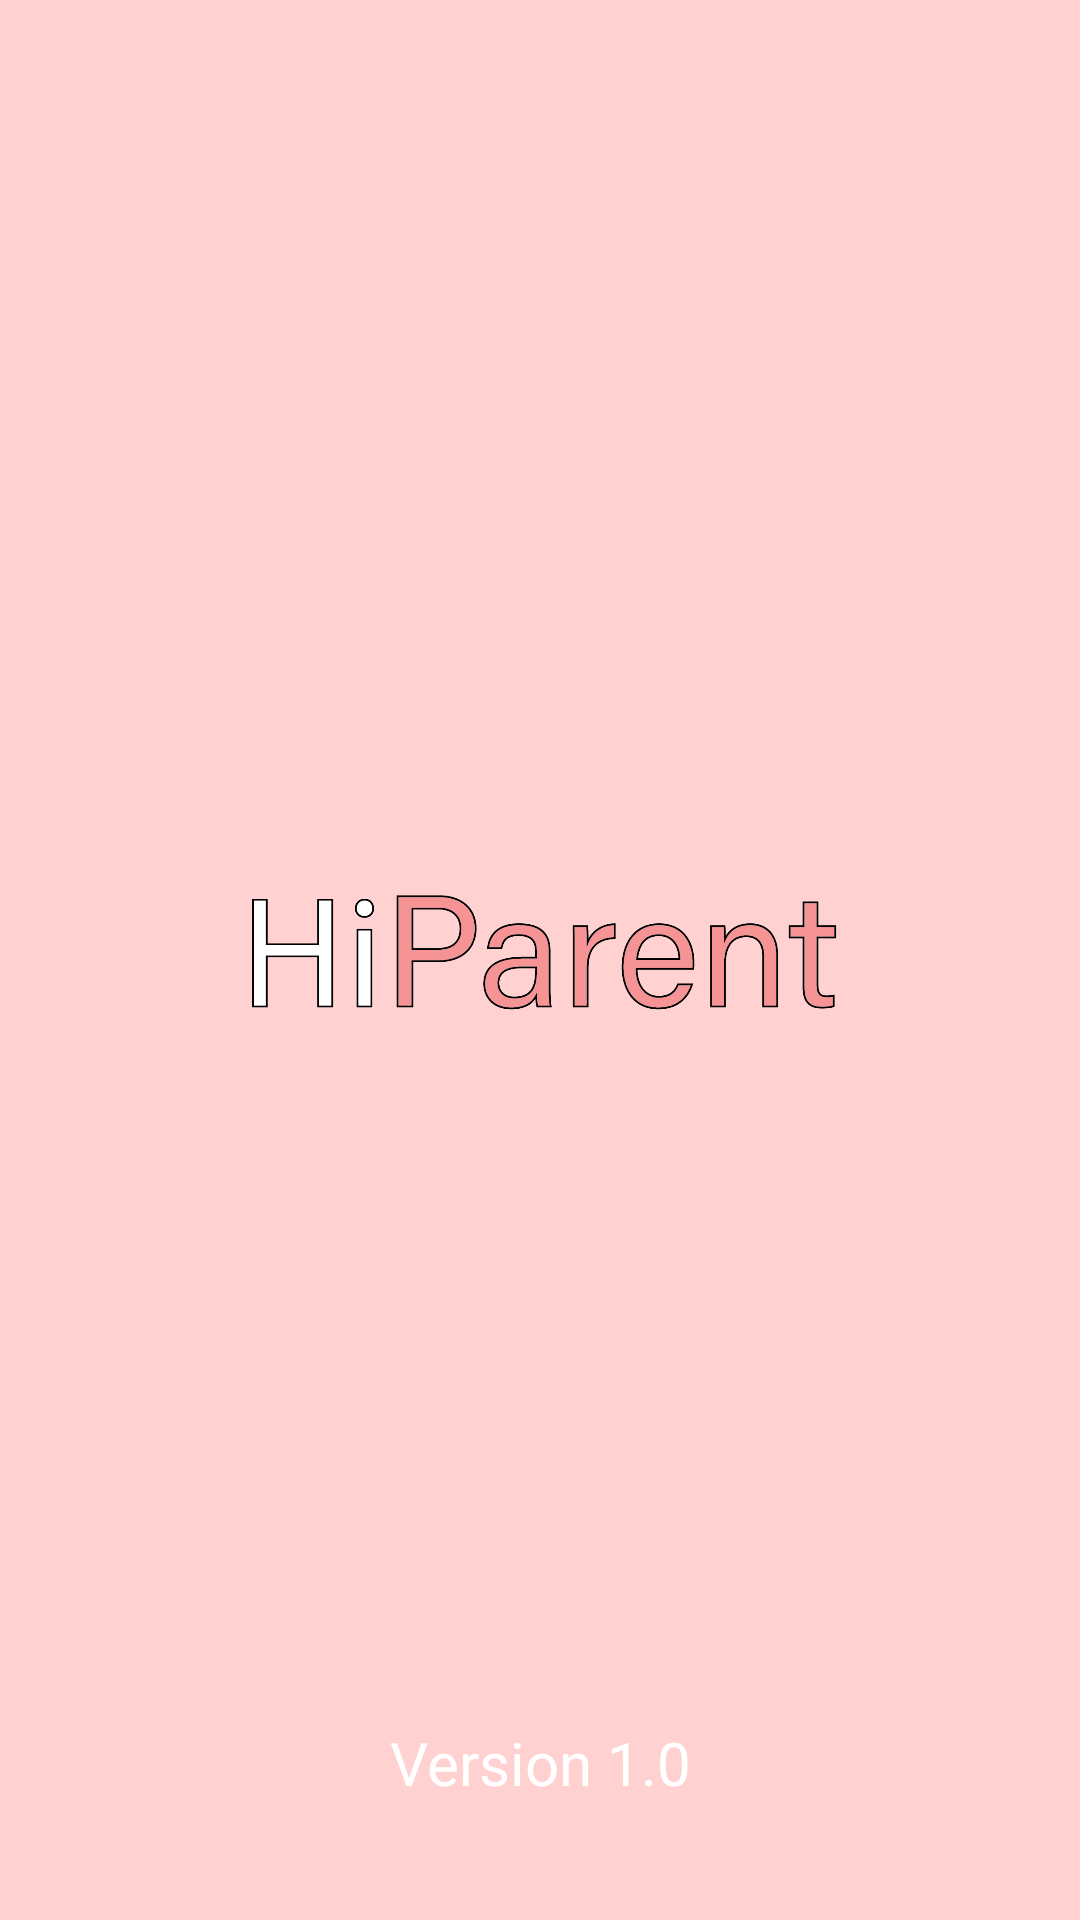

Here is an Android app screen rendered from its layout file. Give the layout XML and the strings, colors and styles it references.
<!-- AndroidManifest.xml: application theme Theme.HiParent -->
<!-- res/layout/activity_main.xml -->
<?xml version="1.0" encoding="utf-8"?>
<androidx.constraintlayout.widget.ConstraintLayout xmlns:android="http://schemas.android.com/apk/res/android"
    xmlns:app="http://schemas.android.com/apk/res-auto"
    xmlns:tools="http://schemas.android.com/tools"
    android:layout_width="match_parent"
    android:layout_height="match_parent"
    tools:context=".ui.splashscreen.MainActivity"
    android:background="@color/light_pink">

    <ImageView
        android:id="@+id/imageView"
        android:layout_width="200dp"
        android:layout_height="200dp"
        android:src="@drawable/img1"
        app:layout_constraintBottom_toBottomOf="parent"
        app:layout_constraintEnd_toEndOf="parent"
        app:layout_constraintStart_toStartOf="parent"
        app:layout_constraintTop_toTopOf="parent" />

    <TextView
        android:id="@+id/textView"
        android:layout_width="wrap_content"
        android:layout_height="wrap_content"
        android:text="Version 1.0"
        android:textColor="@color/white"
        android:textSize="20sp"
        app:layout_constraintBottom_toBottomOf="parent"
        app:layout_constraintEnd_toEndOf="parent"
        app:layout_constraintStart_toStartOf="parent"
        app:layout_constraintTop_toBottomOf="@+id/imageView"
        app:layout_constraintVertical_bias="0.798" />

</androidx.constraintlayout.widget.ConstraintLayout>
<!-- resources referenced by this layout -->
<resources>
  <color name="light_pink">#FFD1D1</color>
  <color name="white">#FFFFFFFF</color>
  <!-- drawable img1: png bitmap (drawable, 39234 bytes) -->
  <style name="Theme.HiParent" parent="Theme.MaterialComponents.DayNight.DarkActionBar">
          
          <item name="colorPrimary">@color/pink</item>
          <item name="colorPrimaryVariant">@color/purple_700</item>
          <item name="colorOnPrimary">@color/white</item>
          
          <item name="colorSecondary">@color/light_pink</item>
          <item name="colorSecondaryVariant">@color/teal_700</item>
          <item name="colorOnSecondary">@color/pink</item>
          
          <item name="android:statusBarColor">?attr/colorPrimaryVariant</item>
          
          <item name="bg">@color/white</item>
          <item name="etl_bg">@color/light_pink</item>
          <item name="et_bg">@color/white</item>
          <item name="cv">@color/light_pink</item>
          <item name="etl_stroke">@color/light_pink</item>
  
          
          <item name="android:windowActivityTransitions">true</item>
          <item name="android:windowEnterTransition">@android:transition/fade</item>
          <item name="android:windowExitTransition">@android:transition/slide_top</item>
      </style>
  <color name="pink">#FF9494</color>
  <color name="purple_700">#FF3700B3</color>
  <color name="teal_700">#FF018786</color>
</resources>
